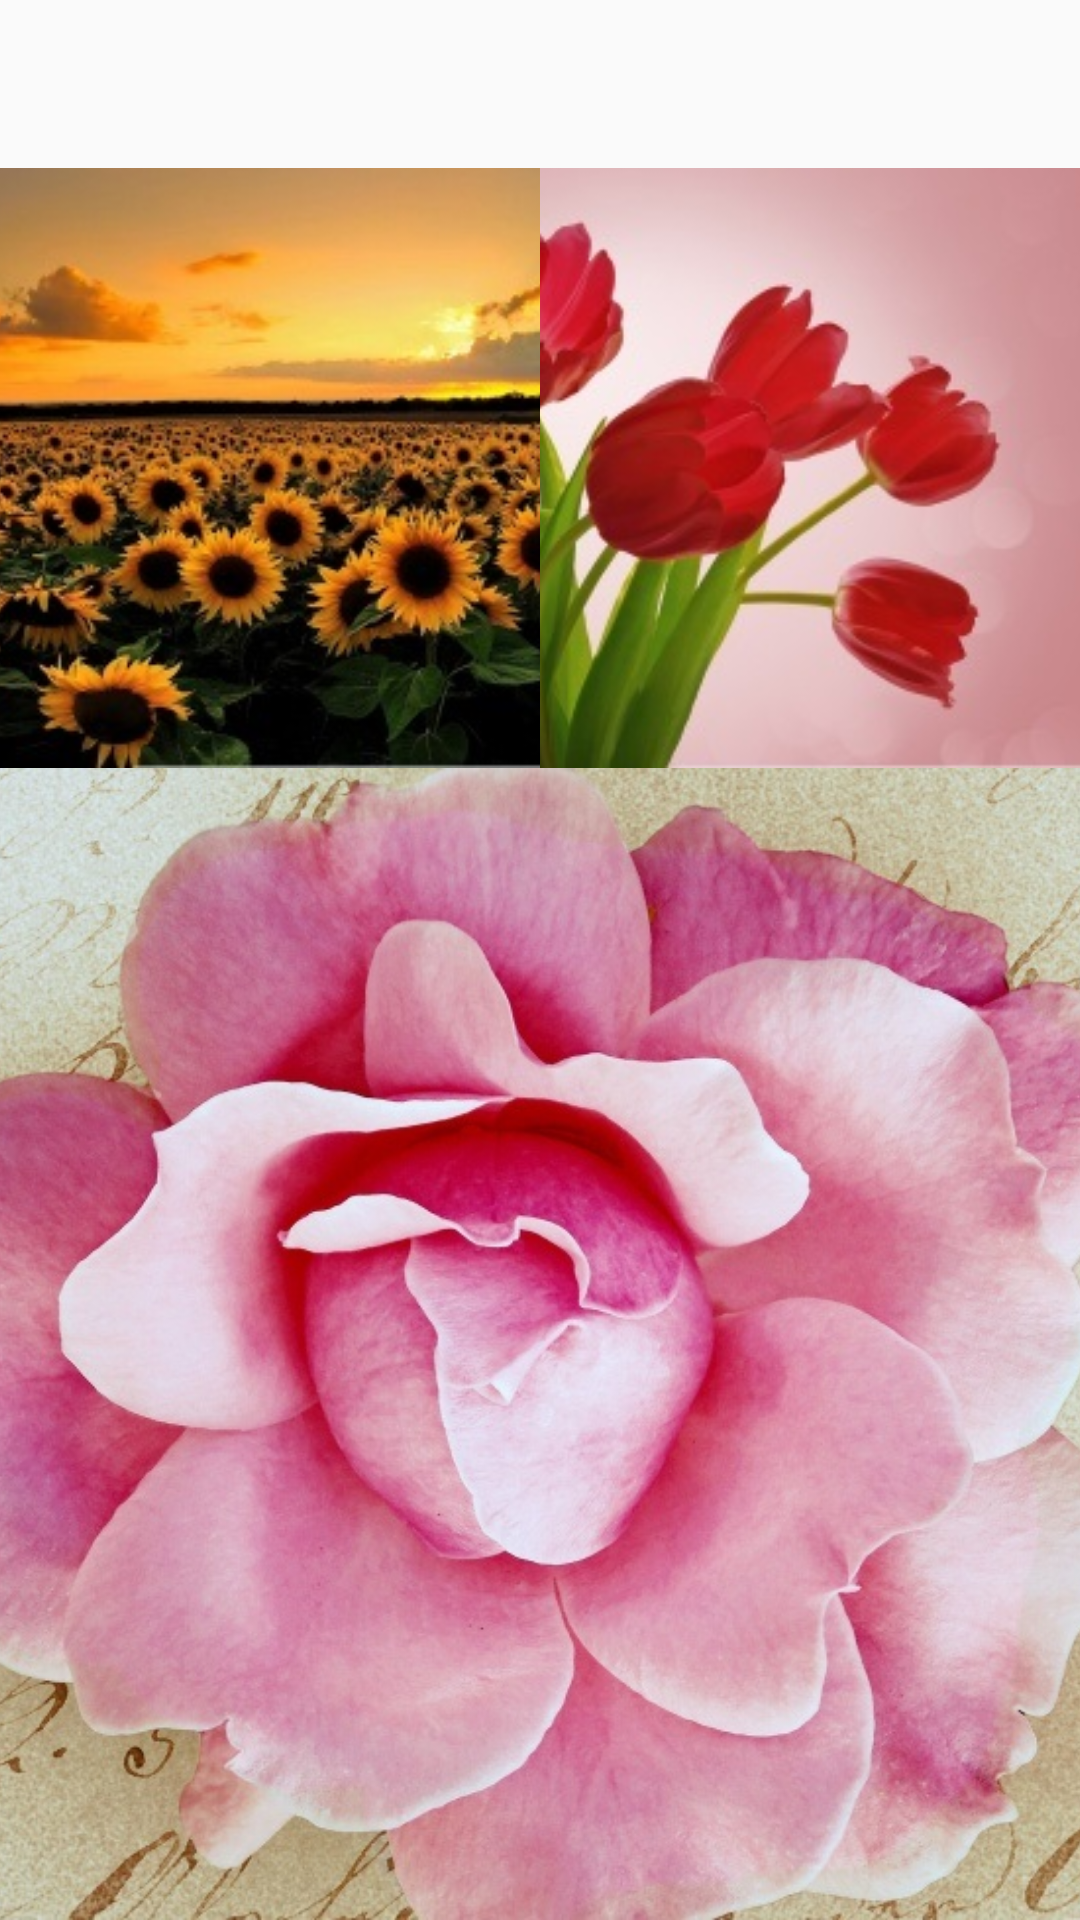

Android layout source for this screen:
<!-- AndroidManifest.xml: application theme AppTheme.Main -->
<!-- res/layout/activity_main.xml -->
<?xml version="1.0" encoding="utf-8"?>
<LinearLayout xmlns:android="http://schemas.android.com/apk/res/android"
    xmlns:tools="http://schemas.android.com/tools"
    android:layout_width="match_parent"
    android:layout_height="match_parent"
    android:orientation="vertical"
    tools:context="info.devexchanges.uimotion.MainActivity">

    <android.support.v7.widget.Toolbar
        android:layout_width="match_parent"
        android:layout_height="wrap_content">

    </android.support.v7.widget.Toolbar>

    <LinearLayout
        android:layout_width="match_parent"
        android:layout_height="wrap_content"
        android:orientation="horizontal"
        android:paddingLeft="@dimen/activity_horizontal_margin"
        android:paddingRight="@dimen/activity_horizontal_margin"
        android:paddingTop="@dimen/activity_vertical_margin">

        <ImageView
            android:id="@+id/sunflower"
            android:layout_width="0dp"
            android:layout_height="200dp"
            android:layout_weight="1"
            android:contentDescription="@null"
            android:scaleType="centerCrop"
            android:src="@drawable/sunflower" />

        <ImageView
            android:id="@+id/tulip"
            android:layout_width="0dp"
            android:layout_height="200dp"
            android:layout_weight="1"
            android:contentDescription="@null"
            android:scaleType="centerCrop"
            android:src="@drawable/tulip" />
    </LinearLayout>

    <ImageView
        android:id="@+id/rose"
        android:layout_width="match_parent"
        android:layout_height="wrap_content"
        android:layout_marginLeft="@dimen/activity_horizontal_margin"
        android:layout_marginRight="@dimen/activity_horizontal_margin"
        android:scaleType="centerCrop"
        android:src="@drawable/rose" />
</LinearLayout>
<!-- resources referenced by this layout -->
<resources>
  <!-- drawable rose: jpg bitmap (drawable, 222475 bytes) -->
  <!-- drawable sunflower: jpg bitmap (drawable, 39061 bytes) -->
  <!-- drawable tulip: jpg bitmap (drawable, 20335 bytes) -->
  <style name="AppTheme.Main">
          <item name="android:windowExitTransition">@transition/main_exit</item>
          <item name="android:windowReenterTransition">@transition/main_reenter</item>
      </style>
</resources>
